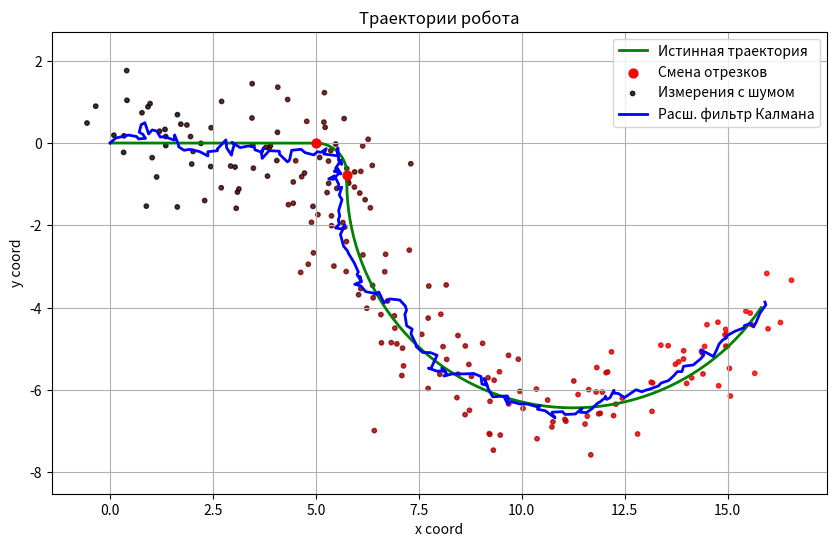

This chart was generated by the following Python code:
import numpy as np
import matplotlib.pyplot as plt

T = 0.1  # шаг дискретизации в секундах (то, как часто происходит опрос)
steps = 200  # количество выполняемых шагов
B = 0.5  # половина расстояния от колеса до колеса у робота

# дисперсии различных процессов робота
var_q = 0.01  # движение робота
var_r_pos = 0.5  # датчик координат x,y 
var_r_angle = 0.1  # датчик угла поворота r

# матрицы ковариации    
Q = np.diag([var_q, var_q, var_q*0.3]) # ковариация движения по x, y, r
R = np.diag([var_r_pos, var_r_pos, var_r_angle]) # ковариация датчиков коорд и угла

s1 = 50 # конец первого отрезка
s2 = 70 # конец второго отрезка
# задаём траекторию роботу
s_L_arr = np.zeros(steps)
s_R_arr = np.zeros(steps)
# сначала идёт езда по прямой - у колёс одинаковая скорость
s_L_arr[:s1] = 1.0
s_R_arr[:s1] = 1.0
# затем резкий поворот направо - левое колесо едет, правое почти стоит
s_L_arr[s1:s2] = 1.0
s_R_arr[s1:s2] = 0.2
# вырисовываем некотору дугу в движении - правое едет немного быстрее
# создавая плавный поворот в движении
s_L_arr[s2:] = 1.0
s_R_arr[s2:] = 1.2

# хранение данных
x_real = np.zeros((3, steps)) # истинная траектория
x_noise = np.zeros((3, steps)) # измерения с шумом
x_ekf = np.zeros((3, steps))  # оценка по расширенному фильтру калмана

# начальная позиция
x_real[:, 0] = [0, 0, 0]
x_noise[:, 0] = x_real[:, 0] + np.random.multivariate_normal([0, 0, 0], R)
x_ekf[:, 0] = [0, 0, 0]
P = np.eye(3) * 0.05 # матрица ковариации в положении

# получаем истинную траекторию
for k in range(steps - 1):
    # текущие скорости
    s_t = (s_R_arr[k] + s_L_arr[k]) / 2.0 # движение робота впредёт (передвижение)
    s_r = (s_R_arr[k] - s_L_arr[k]) / (2.0 * B) # поворот робота (вращение)
    
    # берём текущие истинные состояния
    x_curr = x_real[0, k]
    y_curr = x_real[1, k]
    r_curr = x_real[2, k]
    
    # следущее истинное положение робота
    # в сответствие с уравнениям дискретного движения
    x_next = x_curr + T * s_t * np.cos(r_curr) - 0.5 * T**2 * s_t * s_r * np.sin(r_curr)
    y_next = y_curr + T * s_t * np.sin(r_curr) + 0.5 * T**2 * s_t * s_r * np.cos(r_curr)
    r_next = r_curr + T * s_r
    
    # записываем истинные значения следующего шага
    x_real[:, k+1] = [x_next, y_next, r_next]
    
    # иммитируем шум датчиков
    noise = np.random.multivariate_normal([0, 0, 0], R)
    x_noise[:, k+1] = x_real[:, k+1] + noise

# расширенный фильтр Калмана
H = np.eye(3) # матрица наблюдения
I = np.eye(3) # единичная матрица

for k in range(steps - 1):
    # текущие скорости
    s_t = (s_R_arr[k] + s_L_arr[k]) / 2.0 # передвижение
    s_r = (s_R_arr[k] - s_L_arr[k]) / (2.0 * B) # вращение
    
    # значения с предыдущего шага
    x_prev_ekf = x_ekf[0, k]
    y_prev_ekf = x_ekf[1, k]
    r_prev_ekf = x_ekf[2, k]
    
    # предсказание по уравнению дискретного дважинеия
    x_pred = x_prev_ekf + T * s_t * np.cos(r_prev_ekf) - 0.5 * T**2 * s_t * s_r * np.sin(r_prev_ekf)
    y_pred = y_prev_ekf + T * s_t * np.sin(r_prev_ekf) + 0.5 * T**2 * s_t * s_r * np.cos(r_prev_ekf)
    r_pred = r_prev_ekf + T * s_r
    
    X_pred = np.array([x_pred, y_pred, r_pred])
    
    # линеаризация модели движения
    F13 = -T * s_t * np.sin(r_prev_ekf) - 0.5 * T**2 * s_t * s_r * np.cos(r_prev_ekf) # производные по r 
    F23 = T * s_t * np.cos(r_prev_ekf) - 0.5 * T**2 * s_t * s_r * np.sin(r_prev_ekf)
    
    F = np.array([
        [1, 0, F13],
        [0, 1, F23],
        [0, 0, 1]
    ])
    
    # предсказание ковариации
    P_pred = F @ P @ F.T + Q
    
    # шаг коррекции
    Z_k = x_noise[:, k+1]
    
    # получаем коэффициент Калмана
    S = H @ P_pred @ H.T + R
    K = P_pred @ H.T @ np.linalg.inv(S)
    
    # корректируем предсказание
    X_est_new = X_pred + K @ (Z_k - H @ X_pred) # разница между ожиданием и значением
    x_ekf[:, k+1] = X_est_new
    
    # обновляем матрицу ковариации
    P = (I - K @ H) @ P_pred

# отрисовываем пути
plt.figure(figsize=(10, 6))
plt.plot(x_real[0, :], x_real[1, :], label='Истинная траектория', color='green', linewidth=2)
plt.scatter([x_real[0, s1], x_real[0, s2]], 
            [x_real[1, s1], x_real[1, s2]], 
            color='red', s=40, zorder=5, label='Смена отрезков')
grad_colors = [(r, 0.0, 0.0, 0.8) for r in np.linspace(0, 1, steps)]
plt.scatter(x_noise[0, :], x_noise[1, :], c=grad_colors, s=10, label='Измерения с шумом')
plt.plot(x_ekf[0, :], x_ekf[1, :], label='Расш. фильтр Калмана', color='blue', linewidth=2)

plt.title('Траектории робота')
plt.xlabel('x coord')
plt.ylabel('y coord')
plt.legend()
plt.grid(True)
plt.axis('equal')
plt.savefig('ekf_result.png', dpi=300, bbox_inches='tight')
print("file ekf_result saved")
